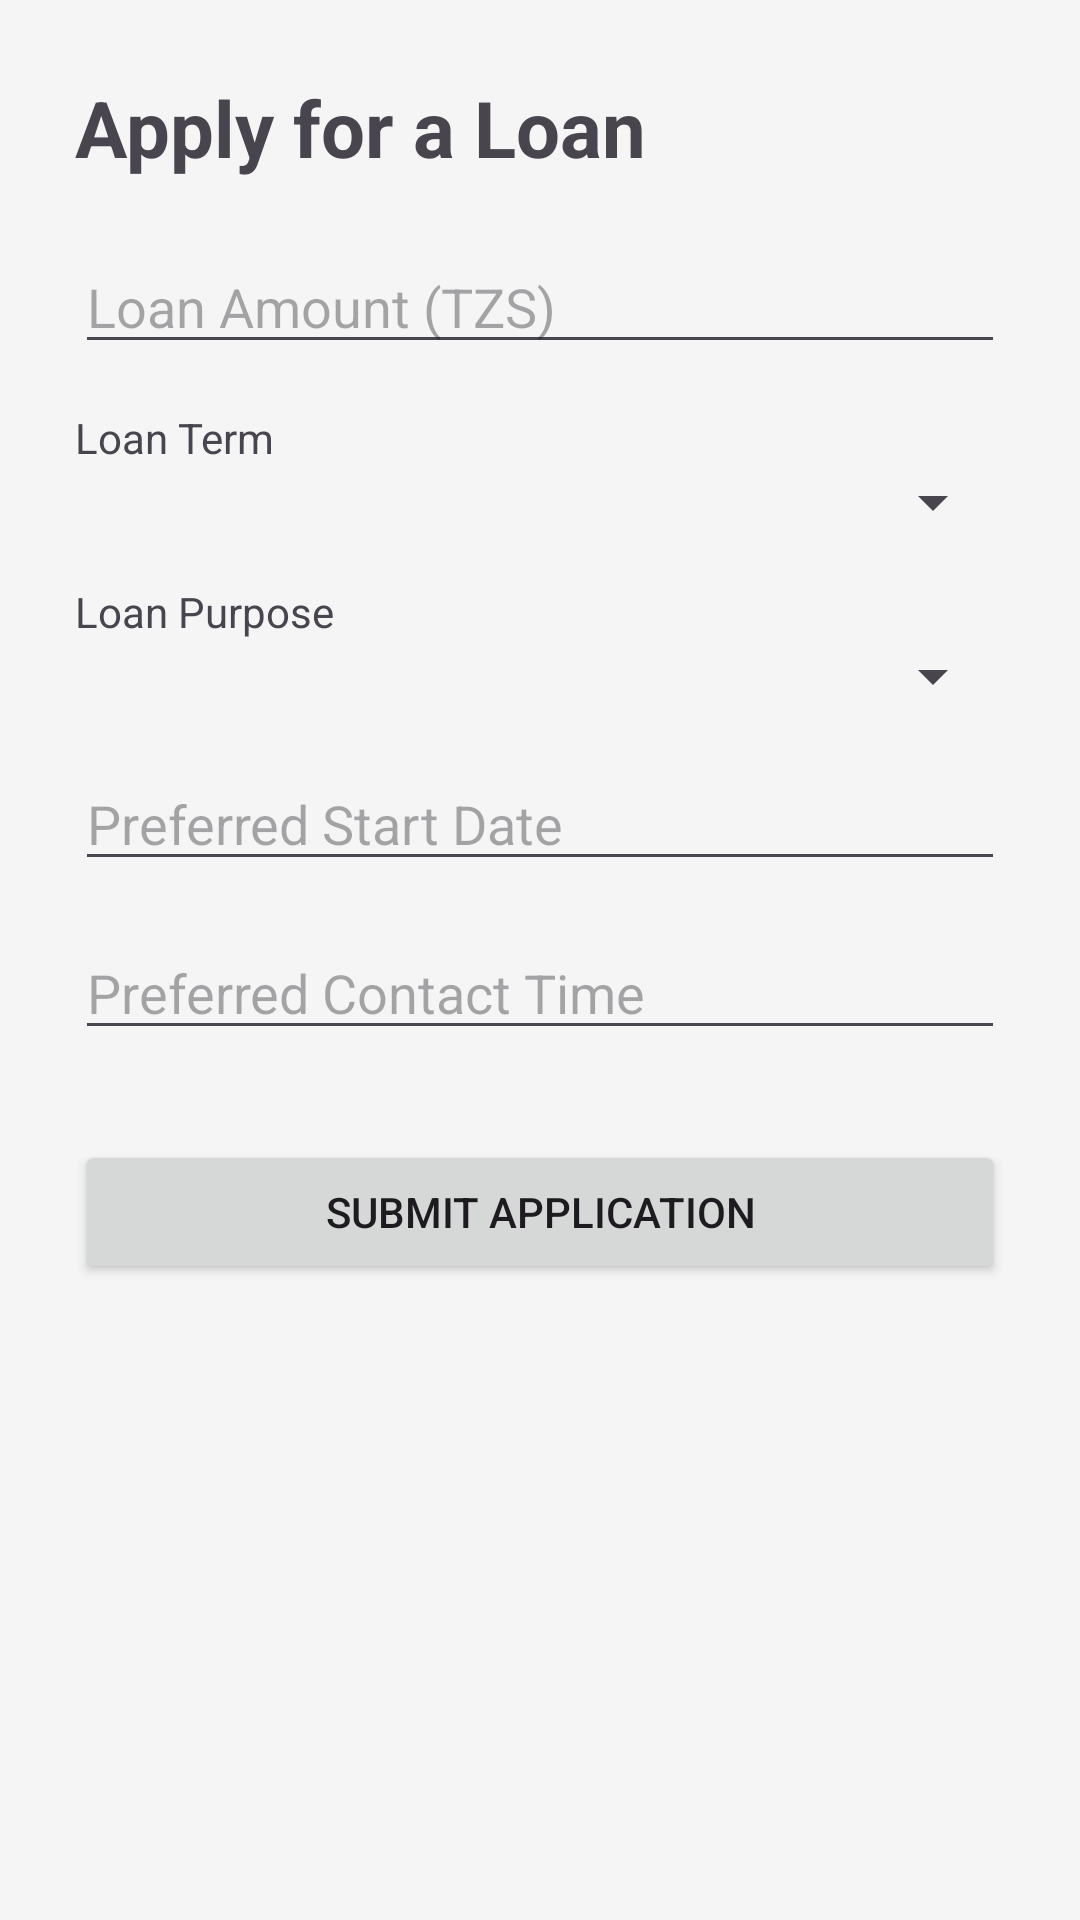

Here is an Android app screen rendered from its layout file. Give the layout XML and the strings, colors and styles it references.
<!-- AndroidManifest.xml: application theme Theme.UjamaloansApp -->
<!-- res/layout/activity_main.xml -->
<?xml version="1.0" encoding="utf-8"?>
<ScrollView
    xmlns:android="http://schemas.android.com/apk/res/android"
    android:layout_width="match_parent"
    android:layout_height="match_parent">

    <LinearLayout
        android:layout_width="match_parent"
        android:layout_height="wrap_content"
        android:orientation="vertical"
        android:padding="25dp">

        <TextView
            android:layout_width="wrap_content"
            android:layout_height="wrap_content"
            android:text="Apply for a Loan"
            android:textSize="26sp"
            android:textStyle="bold"/>

        <EditText
            android:id="@+id/loanAmount"
            android:layout_width="match_parent"
            android:layout_height="wrap_content"
            android:hint="Loan Amount (TZS)"
            android:inputType="numberDecimal"
            android:layout_marginTop="20dp"/>

        <TextView
            android:layout_width="wrap_content"
            android:layout_height="wrap_content"
            android:text="Loan Term"
            android:layout_marginTop="15dp"/>

        <Spinner
            android:id="@+id/termSpinner"
            android:layout_width="match_parent"
            android:layout_height="wrap_content"/>

        <TextView
            android:layout_width="wrap_content"
            android:layout_height="wrap_content"
            android:text="Loan Purpose"
            android:layout_marginTop="15dp"/>

        <Spinner
            android:id="@+id/purposeSpinner"
            android:layout_width="match_parent"
            android:layout_height="wrap_content"/>

        <EditText
            android:id="@+id/startDate"
            android:layout_width="match_parent"
            android:layout_height="wrap_content"
            android:hint="Preferred Start Date"
            android:focusable="false"
            android:clickable="true"
            android:layout_marginTop="15dp"/>

        <EditText
            android:id="@+id/preferredTime"
            android:layout_width="match_parent"
            android:layout_height="wrap_content"
            android:hint="Preferred Contact Time"
            android:focusable="false"
            android:clickable="true"
            android:layout_marginTop="15dp"/>

        <Button
            android:id="@+id/submitLoanBtn"
            android:layout_width="match_parent"
            android:layout_height="wrap_content"
            android:text="Submit Application"
            android:layout_marginTop="30dp"/>

    </LinearLayout>

</ScrollView>
<!-- resources referenced by this layout -->
<resources>
  <style name="Theme.UjamaloansApp" parent="Base.Theme.UjamaloansApp" />
  <style name="Base.Theme.UjamaloansApp" parent="Theme.Material3.DayNight.NoActionBar">
          <item name="colorPrimary">@color/colorPrimary</item>
          <item name="colorPrimaryDark">@color/colorPrimaryDark</item>
          <item name="colorOnPrimary">@color/white</item>
          <item name="colorSecondary">@color/colorSecondary</item>
          <item name="android:statusBarColor">@color/colorPrimaryDark</item>
          <item name="android:windowBackground">@color/colorBackground</item>
      </style>
  <color name="colorPrimary">#1B5E20</color>
  <color name="colorPrimaryDark">#0D3D12</color>
  <color name="white">#FFFFFFFF</color>
  <color name="colorSecondary">#FFC107</color>
  <color name="colorBackground">#F5F5F5</color>
</resources>
